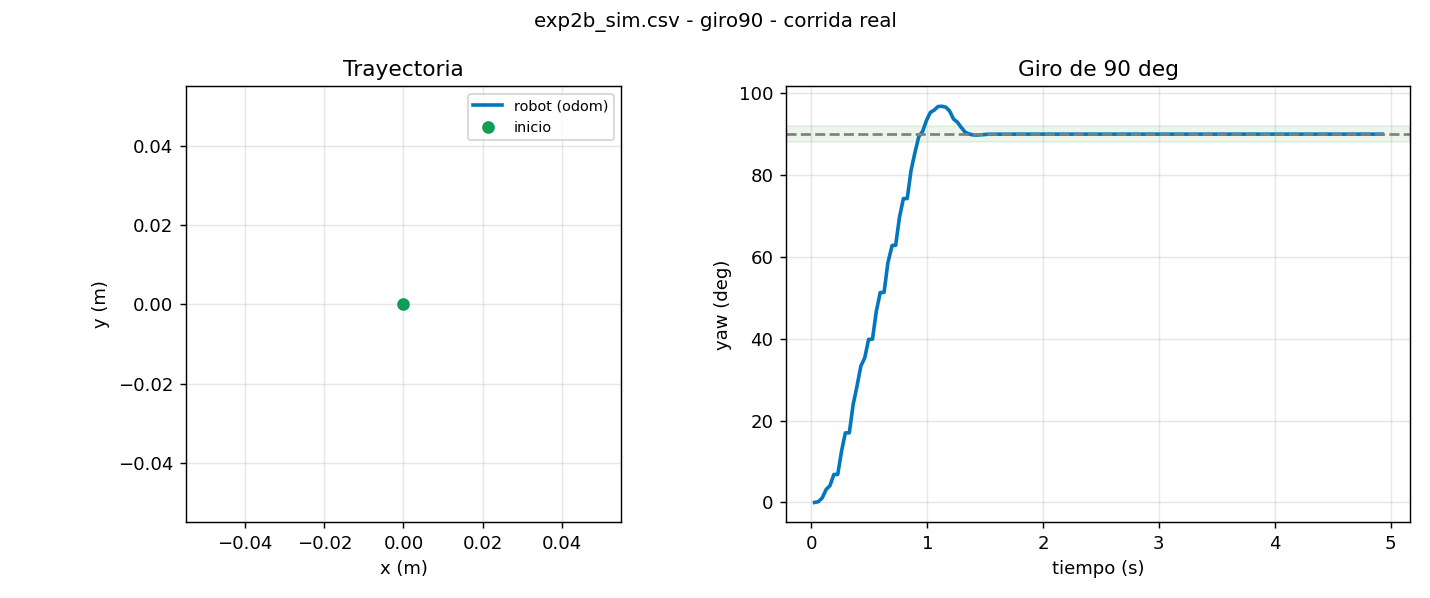

The data file committed next to this chart (first rows):
t, x, y, yaw, v, w, e_line, e_yaw, estado
0.027, 0.0000, 0.0000, 0.0000, 0.000, 2.000, 0.0000, 1.571, GIRA
0.060, 0.0000, 0.0000, 0.0032, 0.000, 2.000, 0.0000, 1.568, GIRA
0.093, 0.0000, 0.0000, 0.0192, 0.000, 2.000, 0.0000, 1.552, GIRA
0.127, 0.0000, -0.0000, 0.0551, 0.000, 2.000, 0.0000, 1.516, GIRA
0.160, 0.0000, -0.0000, 0.0717, 0.000, 2.000, 0.0000, 1.499, GIRA
0.194, 0.0000, 0.0000, 0.1193, 0.000, 2.000, 0.0000, 1.452, GIRA
0.227, 0.0000, 0.0000, 0.1193, 0.000, 2.000, 0.0000, 1.452, GIRA
0.260, 0.0000, 0.0000, 0.2186, 0.000, 2.000, 0.0000, 1.352, GIRA
0.293, 0.0000, -0.0000, 0.2968, 0.000, 2.000, 0.0000, 1.274, GIRA
0.327, 0.0000, -0.0000, 0.2968, 0.000, 2.000, 0.0000, 1.274, GIRA
0.360, 0.0000, -0.0000, 0.4167, 0.000, 2.000, 0.0000, 1.154, GIRA
0.394, 0.0000, -0.0000, 0.4972, 0.000, 2.000, 0.0000, 1.074, GIRA
0.427, 0.0000, -0.0000, 0.5821, 0.000, 2.000, 0.0000, 0.9887, GIRA
0.460, 0.0000, -0.0000, 0.6164, 0.000, 2.000, 0.0000, 0.9544, GIRA
0.494, 0.0000, 0.0000, 0.6959, 0.000, 2.000, 0.0000, 0.8749, GIRA
0.527, 0.0000, 0.0000, 0.6959, 0.000, 2.000, 0.0000, 0.8749, GIRA
0.560, 0.0000, 0.0000, 0.8148, 0.000, 2.000, 0.0000, 0.7560, GIRA
0.594, 0.0000, -0.0000, 0.8955, 0.000, 2.000, 0.0000, 0.6753, GIRA
0.627, 0.0000, -0.0000, 0.8955, 0.000, 2.000, 0.0000, 0.6753, GIRA
0.660, 0.0000, -0.0000, 1.022, 0.000, 2.000, 0.0000, 0.5487, GIRA
0.697, 0.0000, -0.0000, 1.096, 0.000, 2.000, 0.0000, 0.4745, GIRA
0.727, 0.0000, -0.0000, 1.096, 0.000, 2.000, 0.0000, 0.4745, GIRA
0.760, 0.0000, -0.0000, 1.216, 0.000, 2.000, 0.0000, 0.3551, GIRA
0.794, 0.0000, -0.0000, 1.296, 0.000, 2.000, 0.0000, 0.2748, GIRA
0.827, 0.0000, -0.0000, 1.296, 0.000, 2.000, 0.0000, 0.2748, GIRA
0.860, 0.0000, -0.0000, 1.416, 0.000, 1.549, 0.0000, 0.1549, GIRA
0.894, 0.0000, -0.0000, 1.493, 0.000, 0.780, 0.0000, 0.0780, GIRA
0.927, 0.0000, -0.0000, 1.56, 0.000, 0.104, 0.0000, 0.0104, GIRA
0.960, 0.0000, -0.0000, 1.583, 0.000, -0.119, 0.0000, -0.0119, GIRA
0.994, 0.0000, -0.0000, 1.63, 0.000, -0.593, 0.0000, -0.0593, GIRA
1.027, 0.0000, -0.0000, 1.663, 0.000, -0.927, 0.0000, -0.0927, GIRA
1.060, 0.0000, -0.0000, 1.673, 0.000, -1.024, 0.0000, -0.1024, GIRA
1.094, 0.0000, -0.0000, 1.689, 0.000, -1.179, 0.0000, -0.1179, GIRA
1.127, 0.0000, -0.0000, 1.689, 0.000, -1.186, 0.0000, -0.1186, GIRA
1.160, 0.0000, -0.0000, 1.686, 0.000, -1.150, 0.0000, -0.1150, GIRA
1.193, 0.0000, -0.0000, 1.669, 0.000, -0.984, 0.0000, -0.0984, GIRA
1.227, 0.0000, -0.0000, 1.635, 0.000, -0.643, 0.0000, -0.0643, GIRA
1.260, 0.0000, -0.0000, 1.622, 0.000, -0.512, 0.0000, -0.0512, GIRA
1.294, 0.0000, -0.0000, 1.599, 0.000, -0.282, 0.0000, -0.0282, GIRA
1.327, 0.0000, -0.0000, 1.579, 0.000, -0.080, 0.0000, -0.0080, GIRA
1.360, 0.0000, -0.0000, 1.572, 0.000, -0.009, 0.0000, -0.0009, GIRA
1.394, 0.0000, -0.0000, 1.567, 0.000, 0.036, 0.0000, 0.0036, GIRA
1.427, 0.0000, -0.0000, 1.567, 0.000, 0.040, 0.0000, 0.0040, GIRA
1.460, -0.0000, -0.0000, 1.568, 0.000, 0.032, 0.0000, 0.0032, GIRA
1.494, 0.0000, -0.0000, 1.569, 0.000, 0.018, 0.0000, 0.0018, GIRA
1.527, 0.0000, -0.0000, 1.57, 0.000, 0.005, 0.0000, 0.0005, GIRA
1.560, 0.0000, -0.0000, 1.57, 0.000, 0.004, 0.0000, 0.0004, GIRA
1.594, 0.0000, -0.0000, 1.571, 0.000, 0.000, 0.0000, 0.0002, FIN
1.627, 0.0000, -0.0000, 1.571, 0.000, 0.000, 0.0000, 0.0000, FIN
1.660, 0.0000, -0.0000, 1.571, 0.000, 0.000, 0.0000, 0.0000, FIN
1.694, 0.0000, -0.0000, 1.571, 0.000, 0.000, 0.0000, 0.0000, FIN
1.727, 0.0000, -0.0000, 1.571, 0.000, 0.000, 0.0000, 0.0000, FIN
1.760, 0.0000, -0.0000, 1.571, 0.000, 0.000, 0.0000, 0.0000, FIN
1.794, 0.0000, -0.0000, 1.571, 0.000, 0.000, 0.0000, 0.0000, FIN
1.827, 0.0000, -0.0000, 1.571, 0.000, 0.000, 0.0000, 0.0000, FIN
1.860, 0.0000, -0.0000, 1.571, 0.000, 0.000, 0.0000, 0.0000, FIN
1.894, 0.0000, -0.0000, 1.571, 0.000, 0.000, 0.0000, 0.0000, FIN
1.927, 0.0000, -0.0000, 1.571, 0.000, 0.000, 0.0000, 0.0000, FIN
1.960, 0.0000, -0.0000, 1.571, 0.000, 0.000, 0.0000, 0.0000, FIN
1.994, 0.0000, -0.0000, 1.571, 0.000, 0.000, 0.0000, 0.0000, FIN
... 88 more rows
